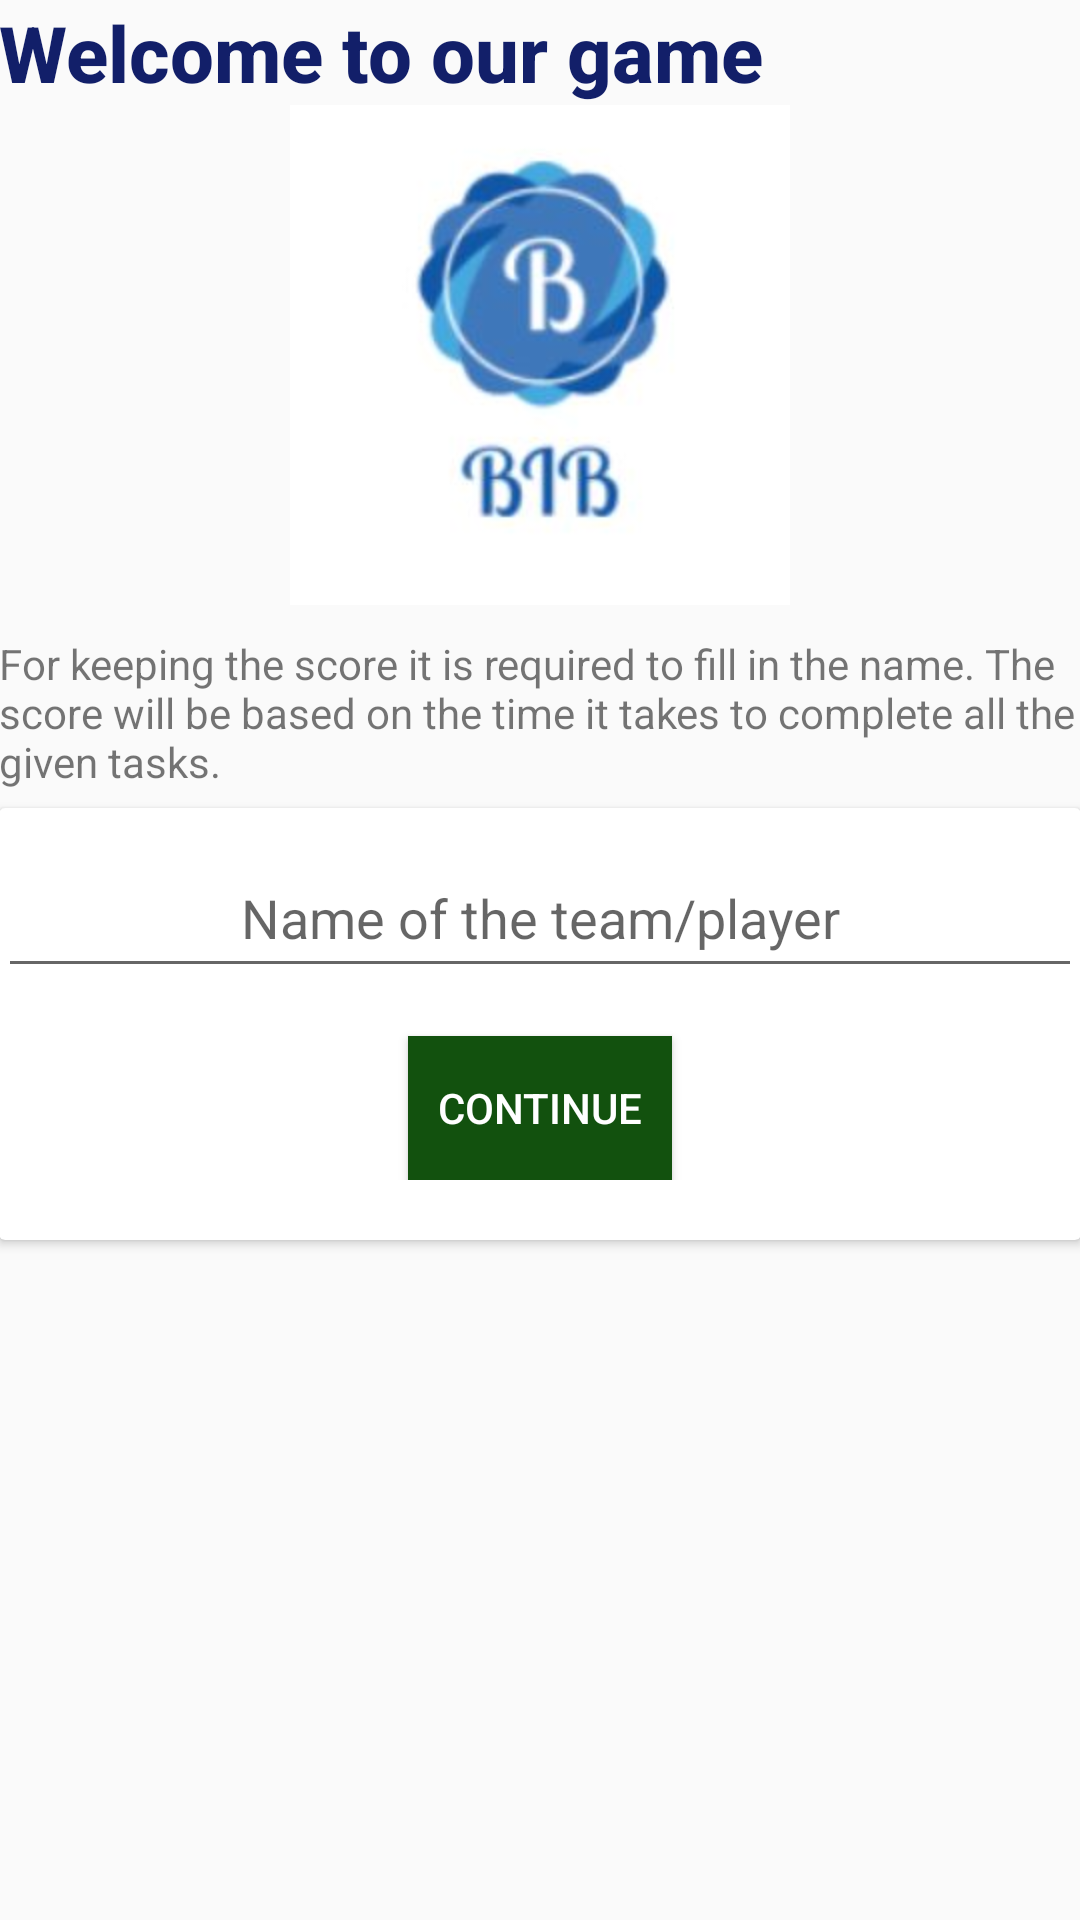

Android layout source for this screen:
<!-- AndroidManifest.xml: application theme AppTheme -->
<!-- res/layout/content_main.xml -->
<?xml version="1.0" encoding="utf-8"?>
<android.support.constraint.ConstraintLayout xmlns:android="http://schemas.android.com/apk/res/android"
    xmlns:app="http://schemas.android.com/apk/res-auto"
    xmlns:tools="http://schemas.android.com/tools"
    android:layout_width="match_parent"
    android:layout_height="match_parent"
    tools:context=".MainActivity"
    tools:showIn="@layout/activity_main">

    <LinearLayout
        style="@style/style_linearlayout"
        android:layout_width="match_parent"
        android:layout_height="match_parent"
        android:orientation="vertical">

        <TextView
            android:id="@+id/welcoming"
            style="@style/style_question_text"
            android:text="Welcome to our game"
            android:textSize="26sp" />

        <ImageView
            android:id="@+id/image"
            android:layout_width="match_parent"
            android:layout_height="500px"
            android:src="@drawable/bib"
            android:layout_centerHorizontal="true"/>

        <TextView
            android:id="@+id/info"
            android:layout_width="wrap_content"
            android:layout_height="wrap_content"
            android:layout_marginTop="10dp"
            android:text="For keeping the score it is required to fill in the name. The score will be based on the time it takes to complete all the given tasks."
            android:visibility="visible" />

        <android.support.v7.widget.CardView
            android:layout_width="match_parent"
            android:layout_height="wrap_content"
            android:gravity="center"
            android:background="@color/colorAccent"
            android:layout_marginTop="6dp"
            android:layout_marginBottom="6dp"
            >

            <LinearLayout
                style="@style/style_linearlayout"
                android:layout_width="match_parent"
                android:layout_height="match_parent"
                android:layout_marginBottom="20dp"
                android:orientation="vertical">

                <EditText
                    android:id="@+id/userName"
                    android:layout_width="match_parent"
                    android:layout_height="50dp"
                    android:layout_marginTop="10dp"
                    android:hint="Name of the team/player"
                    android:textAlignment="center"/>

                <Button
                    android:id="@+id/logInButton"
                    android:layout_width="wrap_content"
                    android:layout_height="wrap_content"
                    android:layout_gravity="center_horizontal"
                    android:layout_marginTop="16dp"
                    android:background="@color/colorPrimaryDark"
                    android:text="Continue"
                    android:textColor="@android:color/white" />

            </LinearLayout>
        </android.support.v7.widget.CardView>

    </LinearLayout>


</android.support.constraint.ConstraintLayout>
<!-- resources referenced by this layout -->
<resources>
  <color name="colorAccent">#ffc400</color>
  <color name="colorPrimaryDark">#12510e</color>
  <!-- drawable bib: png bitmap (drawable-xxxhdpi, 44613 bytes) -->
  <style name="style_linearlayout">
          <item name="android:layout_width">match_parent</item>
          <item name="android:layout_height">match_parent</item>
          <item name="android:orientation">horizontal</item>
  
          <item name="android:padding">@dimen/fab_margin</item>
      </style>
  <style name="style_question_text">
          <item name="android:textAppearance">@style/Base.TextAppearance.AppCompat.Title</item>
          <item name="android:textColor">@color/colorText</item>
          <item name="android:textStyle">bold</item>
          <item name="android:layout_width">match_parent</item>
          <item name="android:layout_height">wrap_content</item>
          <item name="android:layout_marginBottom">@dimen/text_bottom_margin</item>
      </style>
  <style name="AppTheme" parent="Theme.AppCompat.Light.DarkActionBar">
          
          <item name="colorPrimary">@color/colorPrimary</item>
          <item name="colorPrimaryDark">@color/colorPrimaryDark</item>
          <item name="colorAccent">@color/colorAccent</item>
      </style>
  <color name="colorText">#121F69</color>
  <color name="colorPrimary">#218718</color>
</resources>
